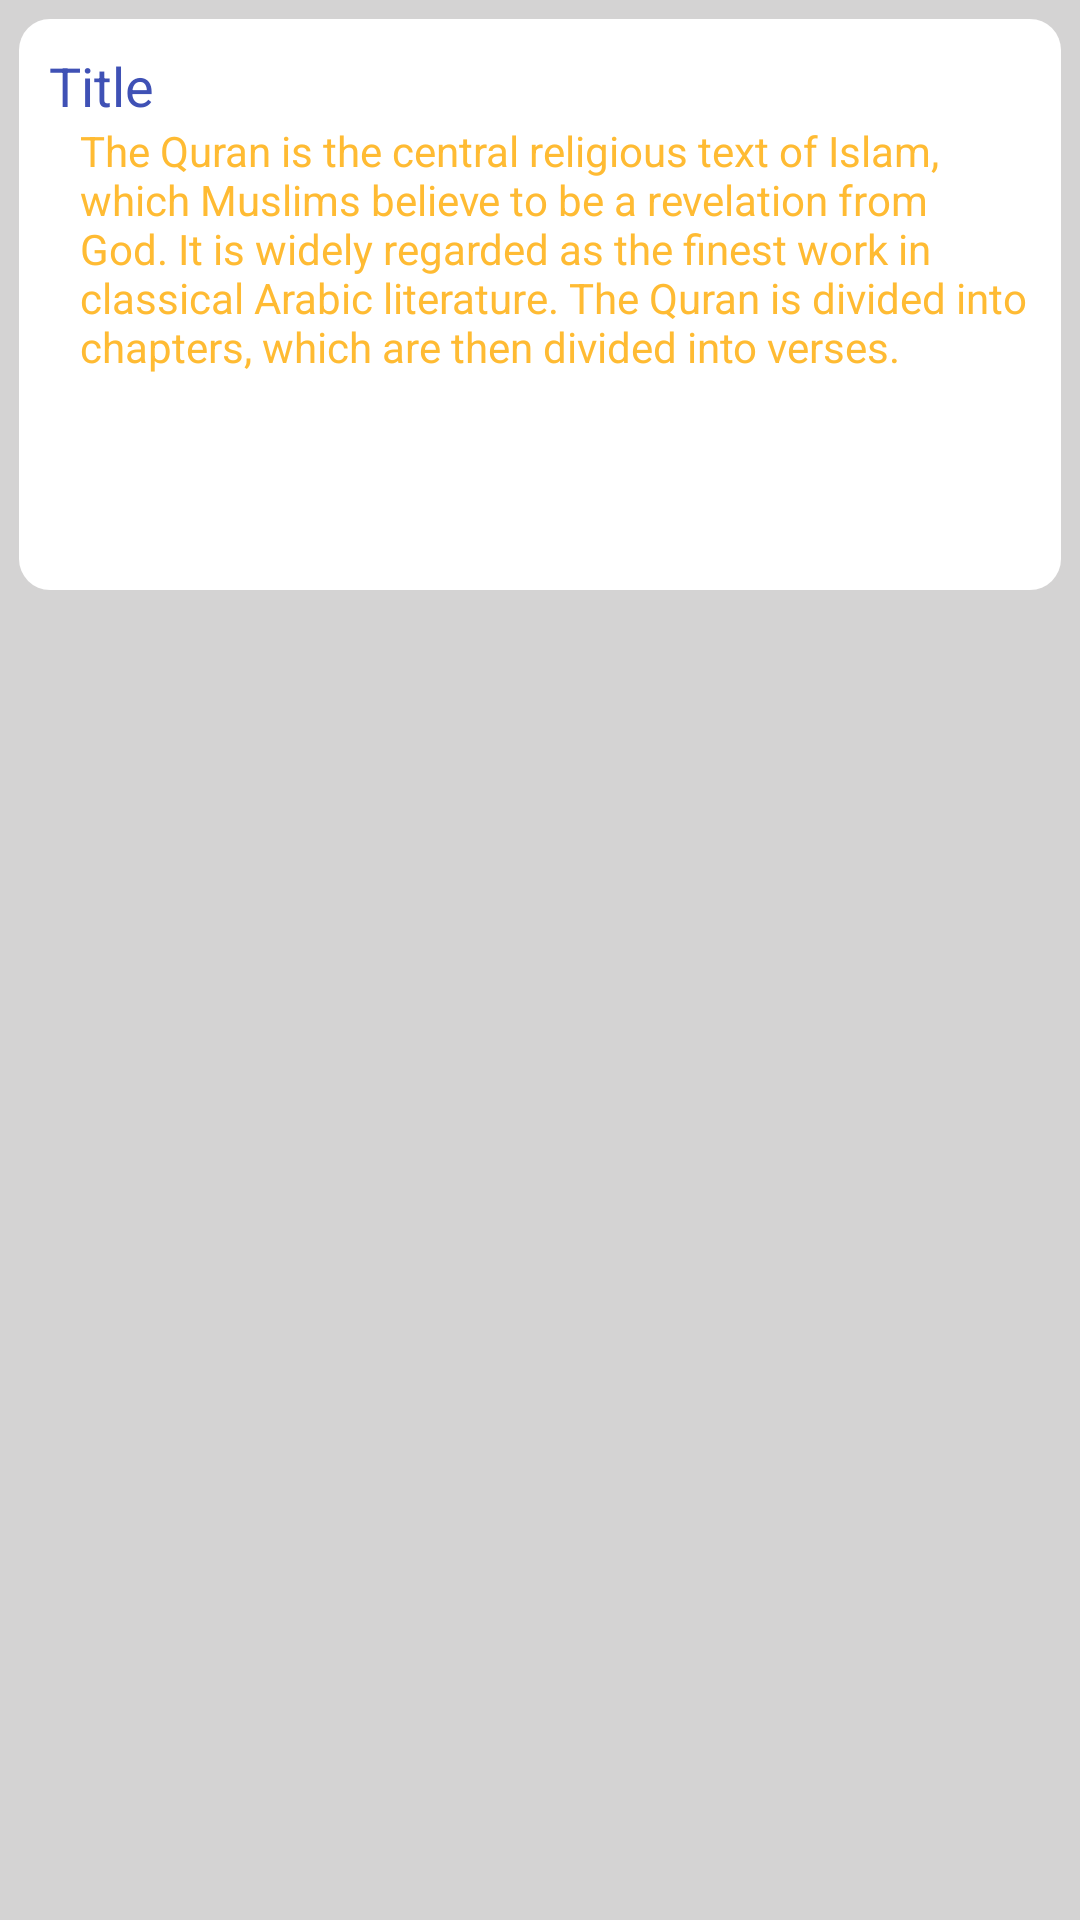

Write the Android layout XML for this screen, with the resource values it uses.
<!-- AndroidManifest.xml: application theme AppTheme -->
<!-- res/layout/ticket.xml -->
<?xml version="1.0" encoding="utf-8"?>
<LinearLayout xmlns:android="http://schemas.android.com/apk/res/android"
    xmlns:app="http://schemas.android.com/apk/res-auto"
    xmlns:tools="http://schemas.android.com/tools"
    android:orientation="vertical" android:layout_width="match_parent"
    android:layout_height="wrap_content"
    android:background="@color/gray">

    <LinearLayout
        android:layout_width="match_parent"
        android:layout_height="wrap_content"
        android:layout_margin="3pt"
        android:background="@drawable/background_layout"
        android:orientation="vertical">

        <TextView
            android:id="@+id/tvTitle"
            android:layout_width="match_parent"
            android:layout_height="wrap_content"
            android:text="Title"
            android:textColor="@color/colorPrimary"
            android:textSize="18sp" />

        <TextView
            android:paddingLeft="5pt"
            android:id="@+id/tvDes"
            android:layout_width="match_parent"
            android:layout_height="wrap_content"
            android:text="The Quran is the central religious text of Islam, which Muslims believe to be a revelation from God. It is widely regarded as the finest work in classical Arabic literature. The Quran is divided into chapters, which are then divided into verses."
            android:textColor="@android:color/holo_orange_light" />

        <LinearLayout
            android:layout_width="match_parent"
            android:layout_height="match_parent"
            android:orientation="horizontal">

            <Space
                android:layout_width="match_parent"
                android:layout_height="wrap_content"
                android:layout_weight="1" />

            <ImageView
                android:id="@+id/ivDelete"
                android:layout_width="40pt"
                android:layout_height="30pt"
                android:layout_marginRight="7pt"
                android:layout_weight="1"
                app:srcCompat="@drawable/ic_delete" />

            <ImageView
                android:id="@+id/ivEdit"
                android:layout_width="40pt"
                android:layout_height="30pt"
                android:layout_weight="1"
                app:srcCompat="@drawable/ic_edit" />
        </LinearLayout>

    </LinearLayout>

</LinearLayout>
<!-- resources referenced by this layout -->
<resources>
  <color name="colorPrimary">#3f51b5</color>
  <color name="gray">#d4d3d3</color>
  <!-- drawable background_layout (drawable) -->
  <?xml version="1.0" encoding="utf-8"?>
  <selector xmlns:android="http://schemas.android.com/apk/res/android">
  
      <item>
          <shape
  
              android:shape="rectangle"
              >
              <solid android:color="#ffffff"/>
              <corners android:radius="5pt"/>
              <padding android:top="5pt"
                  android:right="5pt"
                  android:left="5pt"
                  android:bottom="5pt"/>
  
          </shape>
      </item>
  
  
  </selector>
  <style name="AppTheme" parent="Theme.AppCompat.Light.DarkActionBar">
          
          <item name="colorPrimary">@color/app2</item>
          <item name="colorPrimaryDark">@color/app1</item>
          <item name="android:navigationBarColor">@color/app2</item>
          <item name="colorAccent">@color/colorAccent</item>
      </style>
  <color name="app2">#78909C</color>
  <color name="app1">#546E7A</color>
  <color name="colorAccent">#FF4081</color>
</resources>
